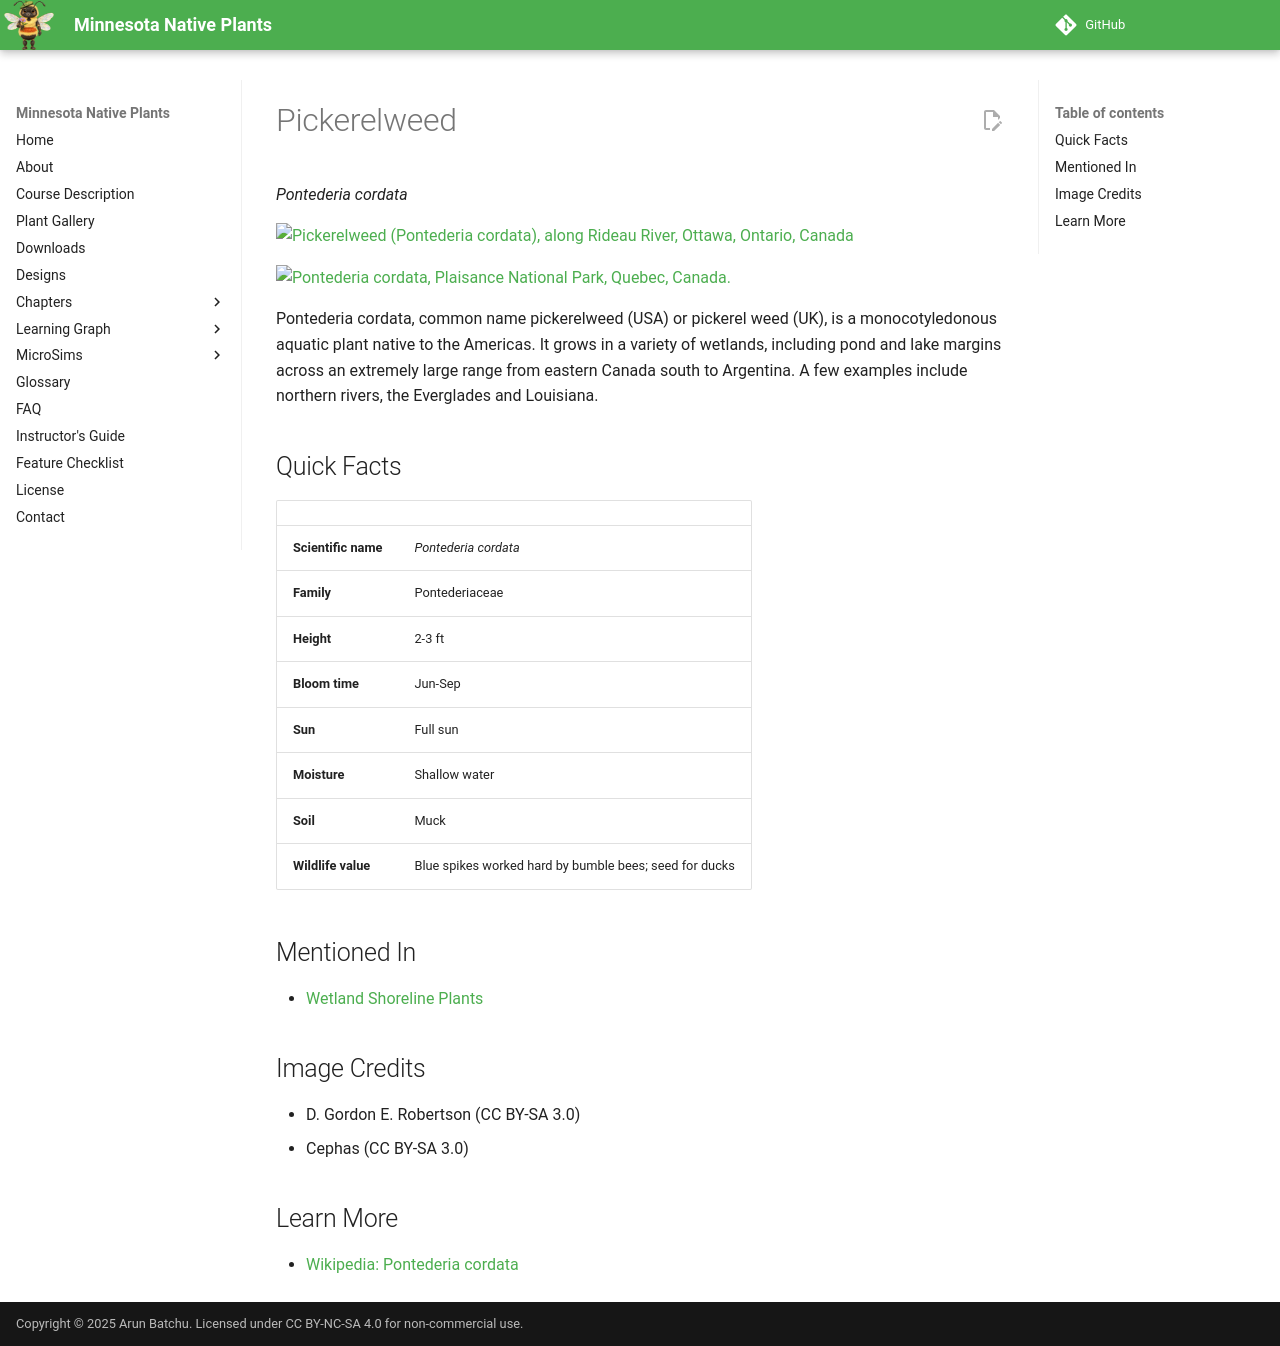

repository: arunbatchu/minnesota-native-plants · page: plants/pickerelweed/index.html · generator: mkdocs

# Pickerelweed

*Pontederia cordata*



![Pickerelweed (Pontederia cordata), along Rideau River, Ottawa, Ontario, Canada](img/pickerelweed-1.jpg)

![Pontederia cordata, Plaisance National Park, Quebec, Canada.](img/pickerelweed-2.jpg)

Pontederia cordata, common name pickerelweed (USA) or pickerel weed (UK), is a monocotyledonous aquatic plant native to the Americas. It grows in a variety of wetlands, including pond and lake margins across an extremely large range from eastern Canada south to Argentina. A few examples include northern rivers, the Everglades and Louisiana.

## Quick Facts

| | |
|---|---|
| **Scientific name** | *Pontederia cordata* |
| **Family** | Pontederiaceae |
| **Height** | 2-3 ft |
| **Bloom time** | Jun-Sep |
| **Sun** | Full sun |
| **Moisture** | Shallow water |
| **Soil** | Muck |
| **Wildlife value** | Blue spikes worked hard by bumble bees; seed for ducks |

## Mentioned In

- [Wetland Shoreline Plants](../chapters/05-wetland-shoreline-plants/index.md)

## Image Credits

- D. Gordon E. Robertson (CC BY-SA 3.0)
- Cephas (CC BY-SA 3.0)

## Learn More

- [Wikipedia: Pontederia cordata](https://en.wikipedia.org/wiki/Pontederia_cordata)
